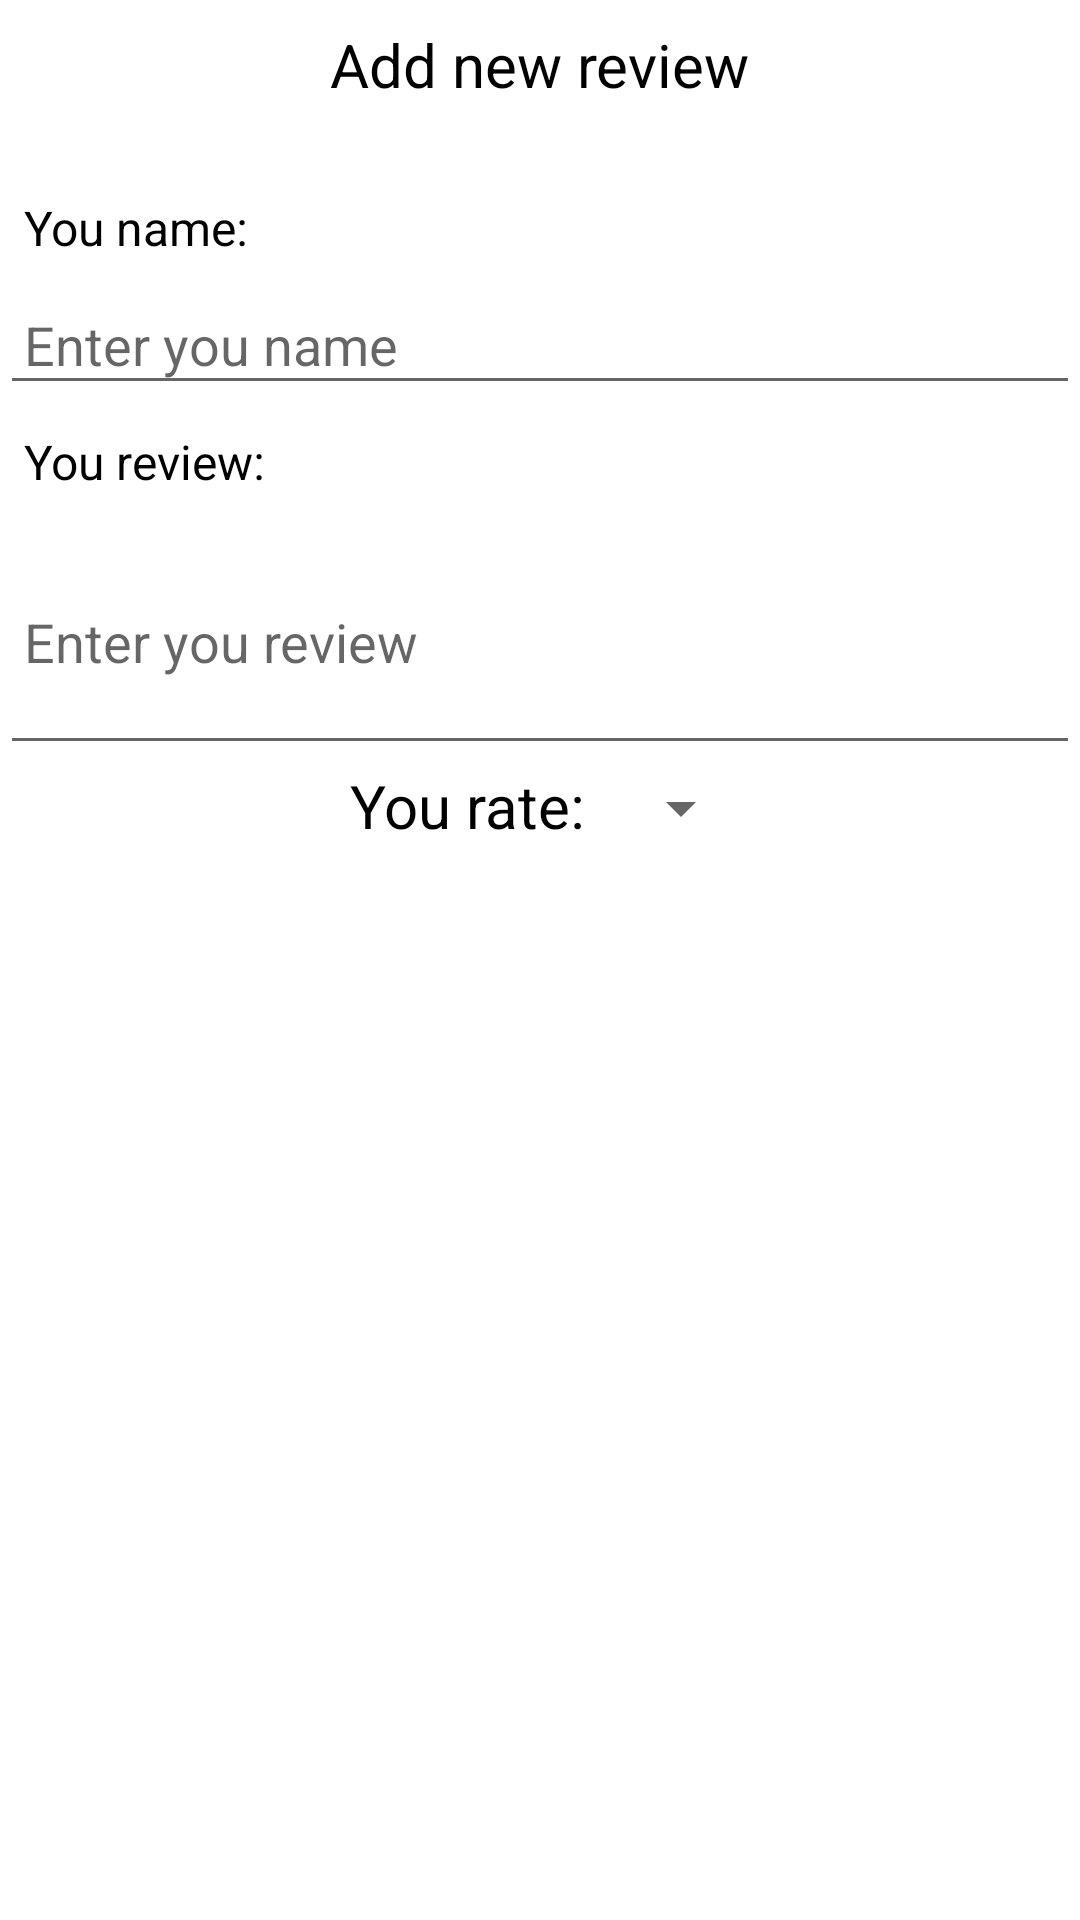

Android layout source for this screen:
<!-- AndroidManifest.xml: application theme Theme.Lists -->
<!-- res/layout/dialog_review.xml -->
<?xml version="1.0" encoding="utf-8"?>
<ScrollView xmlns:android="http://schemas.android.com/apk/res/android"
    android:layout_width="match_parent"
    android:layout_height="match_parent">

    <LinearLayout
        android:layout_width="match_parent"
        android:layout_height="wrap_content"
        android:orientation="vertical">

        <TextView
            android:layout_width="wrap_content"
            android:layout_height="wrap_content"
            android:layout_gravity="center"
            android:layout_marginTop="8dp"
            android:text="@string/add_new_review"
            android:textColor="@color/black"
            android:textSize="20sp" />

        <TextView
            android:layout_width="wrap_content"
            android:layout_height="wrap_content"
            android:layout_gravity="start"
            android:layout_marginStart="8dp"
            android:layout_marginTop="30dp"
            android:text="@string/you_name"
            android:textColor="@color/black"
            android:textSize="16sp" />

        <EditText
            android:id="@+id/inputName"
            android:layout_width="match_parent"
            android:layout_height="wrap_content"
            android:layout_marginTop="8dp"
            android:hint="@string/enter_you_name"
            android:importantForAutofill="no"
            android:inputType="text"
            android:padding="8dp" />

        <TextView
            android:layout_width="wrap_content"
            android:layout_height="wrap_content"
            android:layout_gravity="start"
            android:layout_marginStart="8dp"
            android:layout_marginTop="8dp"
            android:text="@string/you_review"
            android:textColor="@color/black"
            android:textSize="16sp" />

        <EditText
            android:id="@+id/inputReview"
            android:layout_width="match_parent"
            android:layout_height="wrap_content"
            android:layout_marginTop="8dp"
            android:hint="@string/enter_you_review"
            android:importantForAutofill="no"
            android:inputType="textMultiLine"
            android:lines="3"
            android:padding="8dp" />

        <LinearLayout
            android:layout_width="match_parent"
            android:layout_height="wrap_content"
            android:orientation="horizontal"
            android:gravity="center">

        <TextView
            android:layout_width="wrap_content"
            android:layout_height="wrap_content"
            android:layout_gravity="start"
            android:layout_marginStart="8dp"
            android:layout_marginTop="16dp"
            android:text="@string/you_rate"
            android:textColor="@color/black"
            android:textSize="20sp" />

        <Spinner
            android:id="@+id/spinner"
            android:layout_width="wrap_content"
            android:layout_height="wrap_content"
            android:layout_marginStart="8dp"
            android:layout_marginTop="7dp"
            android:layout_marginBottom="16dp" />

        </LinearLayout>

    </LinearLayout>
</ScrollView>
<!-- resources referenced by this layout -->
<resources>
  <string name="add_new_review">Add new review</string>
  <string name="enter_you_name">Enter you name</string>
  <string name="enter_you_review">Enter you review</string>
  <string name="you_name">You name:</string>
  <string name="you_rate">You rate:</string>
  <string name="you_review">You review:</string>
  <style name="Theme.Lists" parent="Theme.MaterialComponents.DayNight.NoActionBar">
          
          <item name="colorPrimary">@color/purple_500</item>
          <item name="colorPrimaryVariant">@color/purple_700</item>
          <item name="colorOnPrimary">@color/white</item>
          
          <item name="colorSecondary">@color/teal_200</item>
          <item name="colorSecondaryVariant">@color/teal_700</item>
          <item name="colorOnSecondary">@color/black</item>
          
          <item name="android:statusBarColor" tools:targetApi="l">?attr/colorPrimaryVariant</item>
          
          <item name="android:listDivider">@drawable/divider</item>
      </style>
  <!-- drawable divider (drawable) -->
  <?xml version="1.0" encoding="utf-8"?>
  <shape android:shape="rectangle" xmlns:android="http://schemas.android.com/apk/res/android">
      <solid android:color="#BCBABF"/>
      <size android:height="2dp"/>
      <size android:width="2dp"/>
  </shape>
  <!-- not gathered from this repository: default colours our renderer supplied (Android Studio template values) -->
  <color name="purple_500">#FF6200EE</color>
  <color name="purple_700">#FF3700B3</color>
  <color name="teal_200">#FF03DAC5</color>
  <color name="teal_700">#FF018786</color>
  <color name="black">#FF000000</color>
  <color name="white">#FFFFFFFF</color>
</resources>
